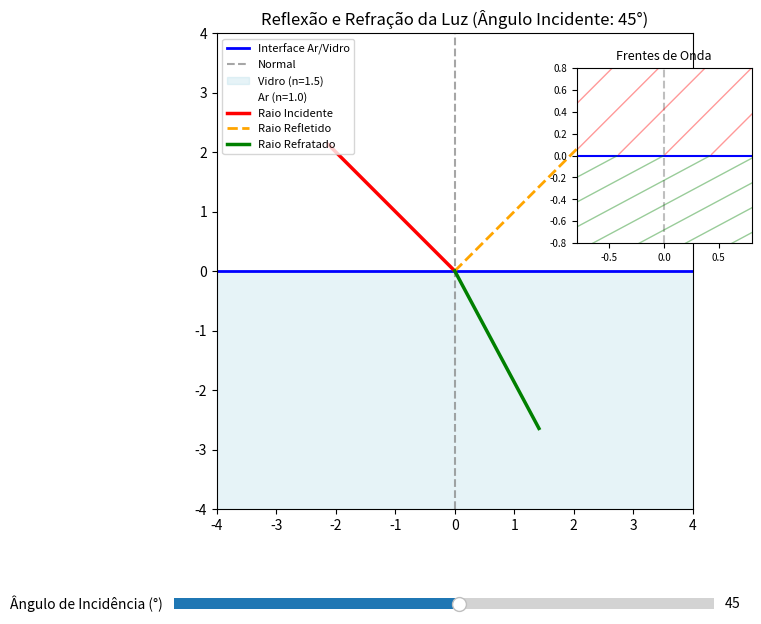

This chart was generated by the following Python code:
import numpy as np
import matplotlib.pyplot as plt
from matplotlib.widgets import Slider

# Índices de refração
n1 = 1.0  # Ar
n2 = 1.5  # Vidro

# Configuração da figura com espaço para o Slider
fig, ax = plt.subplots(figsize=(9, 7))
plt.subplots_adjust(bottom=0.2)

# Criar o gráfico embutido (Inset) para o detalhe das frentes de onda
# [esquerda, baixo, largura, altura] em frações da janela
ax_inset = fig.add_axes([0.62, 0.58, 0.25, 0.25])

def atualizar_simulacao(angulo_inc_graus):
    ax.clear()
    ax_inset.clear()
    
    # 1. Configuração dos eixos principais
    ax.axhline(0, color='blue', lw=2, label='Interface Ar/Vidro')
    ax.axvline(0, color='gray', linestyle='--', alpha=0.7, label='Normal')
    ax.fill_between([-5, 5], 0, -5, color='lightblue', alpha=0.3, label=f'Vidro (n={n2})')
    ax.fill_between([-5, 5], 0, 5, color='white', alpha=0.3, label=f'Ar (n={n1})')
    
    # Graus para radianos
    theta1 = np.radians(angulo_inc_graus)
    
    # Lei de Snell para a refração: n1 * sin(theta1) = n2 * sin(theta2)
    sin_theta2 = (n1 * np.sin(theta1)) / n2
    theta2 = np.arcsin(sin_theta2)
    
    # 2. Desenhar os Raios (Óptica Geométrica)
    # Raio Incidente (Vem de cima para a origem)
    x_inc = np.array([-3 * np.sin(theta1), 0])
    y_inc = np.array([3 * np.cos(theta1), 0])
    ax.plot(x_inc, y_inc, color='red', lw=2.5, label='Raio Incidente')
    
    # Raio Refletido (Sobe a partir da origem com o mesmo ângulo)
    x_refletido = np.array([0, 3 * np.sin(theta1)])
    y_refletido = np.array([0, 3 * np.cos(theta1)])
    ax.plot(x_refletido, y_refletido, color='orange', lw=2, linestyle='--', label='Raio Refletido')
    
    # Raio Refratado (Entra no vidro)
    x_refra = np.array([0, 3 * np.sin(theta2)])
    y_refra = np.array([0, -3 * np.cos(theta2)])
    ax.plot(x_refra, y_refra, color='green', lw=2.5, label='Raio Refratado')
    
    # Estética do gráfico principal
    ax.set_xlim(-4, 4)
    ax.set_ylim(-4, 4)
    ax.set_aspect('equal')
    ax.set_title(f"Reflexão e Refração da Luz (Ângulo Incidente: {angulo_inc_graus}°)", fontsize=12)
    ax.legend(loc='upper left', fontsize=8)
    
    # 3. Desenhar o Quadro de Detalhe (Frentes de Onda na Interface)
    ax_inset.axhline(0, color='blue', lw=1.5)
    ax_inset.axvline(0, color='gray', linestyle='--', alpha=0.5)
    
    # Gerar várias frentes de onda paralelas
    # A distância entre frentes (comprimento de onda \lambda) encurta no meio mais denso
    lambda1 = 0.3  # No ar
    lambda2 = lambda1 * (n1 / n2)  # No vidro ( \lambda_2 = \lambda_1 / n_2 )
    
    # Direções perpendiculares aos raios (direção da frente de onda)
    # Frente incidente: perpendicular ao raio incidente
    for i in range(-5, 6):
        d = i * lambda1
        # Equação da reta da frente de onda: x*sin(theta) - y*cos(theta) = d
        x_vals = np.linspace(-1, 1, 100)
        y_vals = (x_vals * np.sin(theta1) - d) / np.cos(theta1)
        # Mostrar apenas acima da interface (Ar)
        mask = y_vals >= 0
        if np.any(mask):
            ax_inset.plot(x_vals[mask], y_vals[mask], color='red', alpha=0.4, lw=1)
            
        # Frentes Refratadas (Vidro)
        d2 = i * lambda2
        y_vals_refra = (x_vals * np.sin(theta2) - d2) / np.cos(theta2)
        mask_refra = y_vals_refra <= 0
        if np.any(mask_refra):
            ax_inset.plot(x_vals[mask_refra], y_vals_refra[mask_refra], color='green', alpha=0.4, lw=1)

    # Estética do Inset
    ax_inset.set_xlim(-0.8, 0.8)
    ax_inset.set_ylim(-0.8, 0.8)
    ax_inset.set_aspect('equal')
    ax_inset.set_title("Frentes de Onda", fontsize=9)
    ax_inset.tick_params(axis='both', which='both', labelsize=7)
    
    fig.canvas.draw_idle()

# Configuração inicial
atualizar_simulacao(45)

# Criar o Slider decorativo abaixo do gráfico
ax_slider = plt.axes([0.2, 0.05, 0.6, 0.03])
slider_angulo = Slider(ax_slider, 'Ângulo de Incidência (°)', 0.0, 85.0, valinit=45.0, valstep=1.0)

# Ligar o evento de mudança ao slider
slider_angulo.on_changed(atualizar_simulacao)

plt.show()
